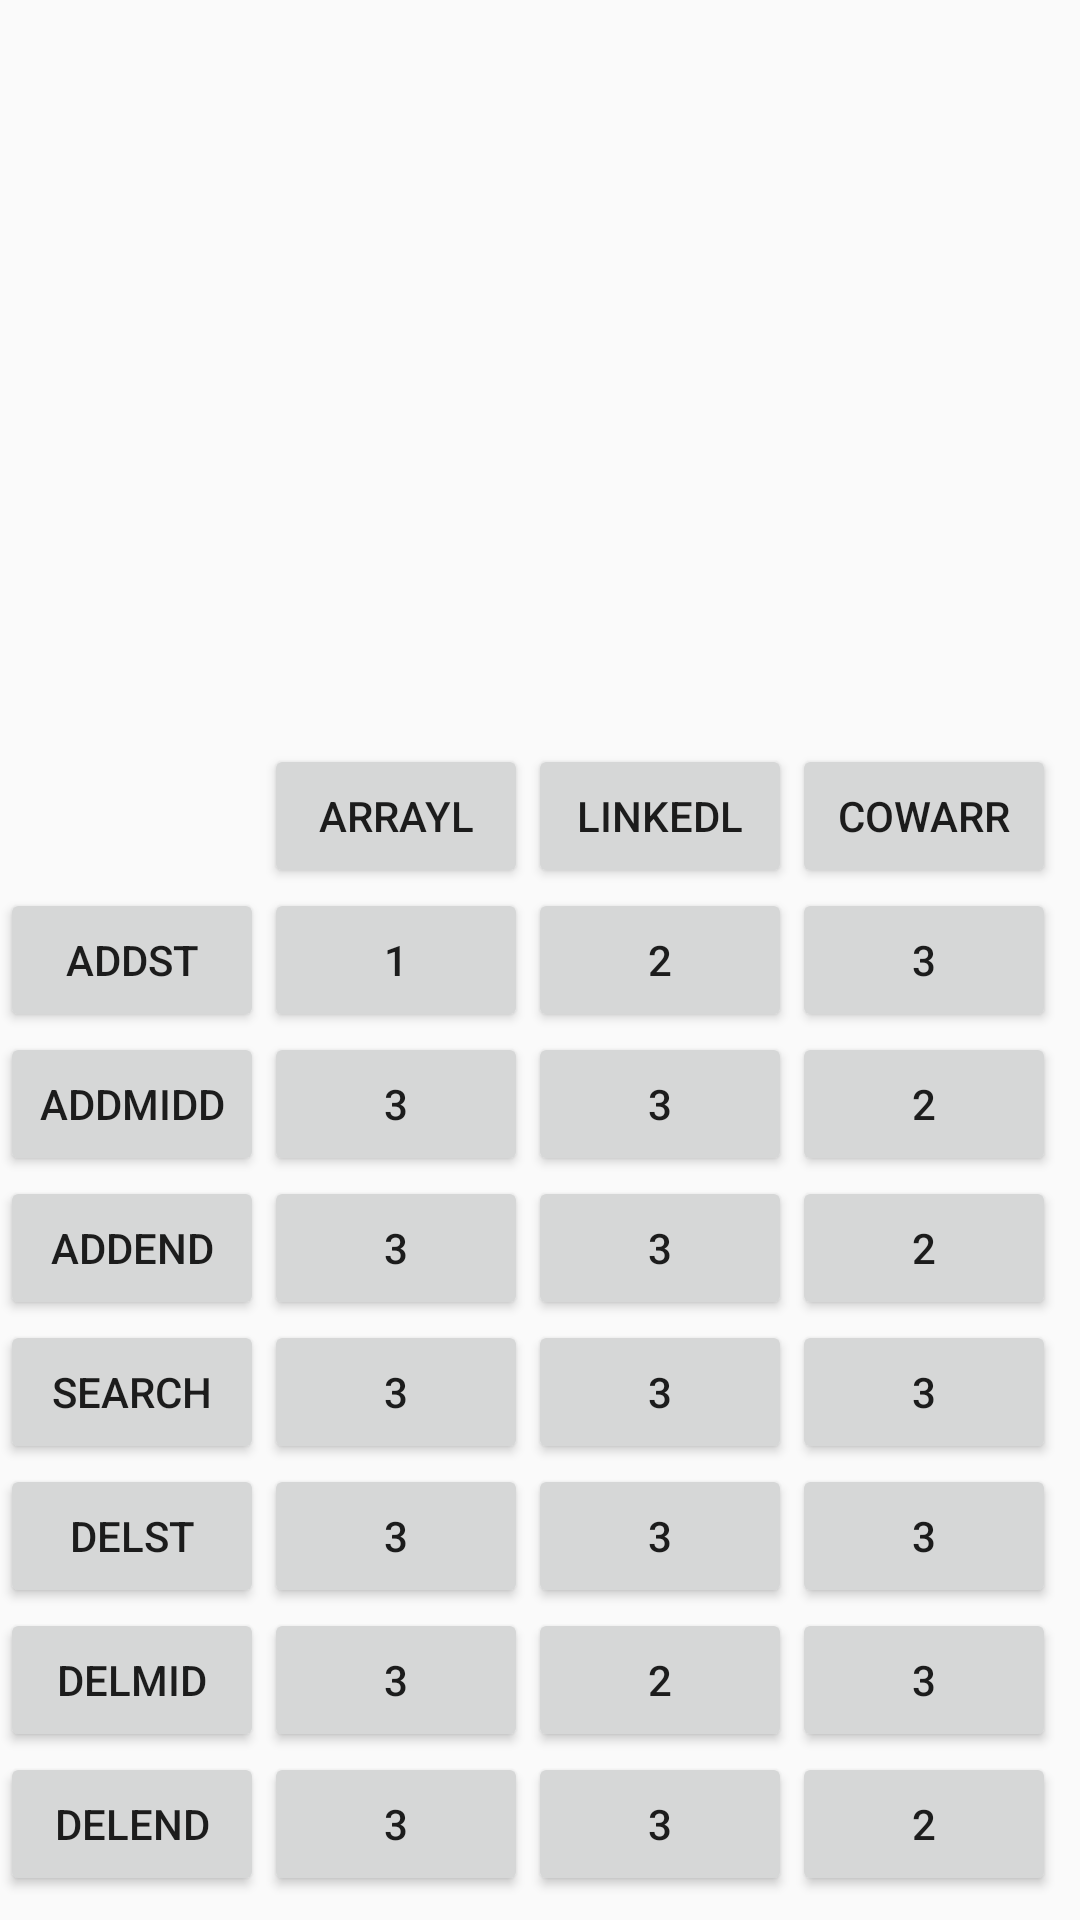

Produce the Android XML layout that renders to this screen, including the resource entries it uses.
<!-- AndroidManifest.xml: application theme AppTheme -->
<!-- res/layout/fragment_tab1.xml -->
<?xml version="1.0" encoding="utf-8"?>
<android.support.constraint.ConstraintLayout xmlns:android="http://schemas.android.com/apk/res/android"
    xmlns:app="http://schemas.android.com/apk/res-auto"
    android:id="@+id/frag1"
    android:layout_width="wrap_content"
    android:layout_height="wrap_content"
    android:orientation="vertical">

    <GridLayout
        android:id="@+id/gridLayoutTab1"
        android:layout_width="wrap_content"
        android:layout_height="wrap_content"
        android:layout_marginBottom="8dp"
        android:layout_marginTop="8dp"
        android:columnCount="4"
        android:orientation="horizontal"
        app:layout_constraintBottom_toBottomOf="parent"
        app:layout_constraintStart_toStartOf="parent"
        app:layout_constraintTop_toBottomOf="@+id/textView">

        <TextView
            android:id="@+id/text1"
            android:text="" />

        <Button
            android:id="@+id/but1111"
            android:text="ArrayL" />

        <Button android:text="LinkedL" />
        <Button android:text="COWArr" />
        <Button android:text="AddSt" />

        <Button
            android:id="@+id/but1"
            android:text="1" />

        <Button
            android:id="@+id/but2"
            android:text="2" />

        <Button
            android:id="@+id/but3"
            android:text="3" />

        <Button android:text="AddMidd" />

        <Button android:text="3" />

        <Button android:text="3" />

        <Button android:text="2" />

        <Button android:text="AddEnd" />


        <Button android:text="3" />
        <Button android:text="3" />

        <Button android:text="2" />

        <Button android:text="Search" />

        <Button android:text="3" />
        <Button android:text="3" />
        <Button android:text="3" />
        <Button android:text="DelSt" />
        <Button android:text="3" />
        <Button android:text="3" />
        <Button android:text="3" />
        <Button android:text="DelMid" />
        <Button android:text="3" />
        <Button android:text="2" />
        <Button android:text="3" />
        <Button android:text="DelEnd" />
        <Button android:text="3" />
        <Button android:text="3" />
        <Button android:text="2" />



    </GridLayout>


</android.support.constraint.ConstraintLayout>

    
<!-- resources referenced by this layout -->
<resources>
  <style name="AppTheme" parent="Theme.AppCompat.Light.NoActionBar">
      
      <item name="colorPrimary">#3F51B5</item>
      
      <item name="colorPrimaryDark">#303F9F</item>
      
      <item name="colorAccent">#FF4081</item>
  </style>
</resources>
